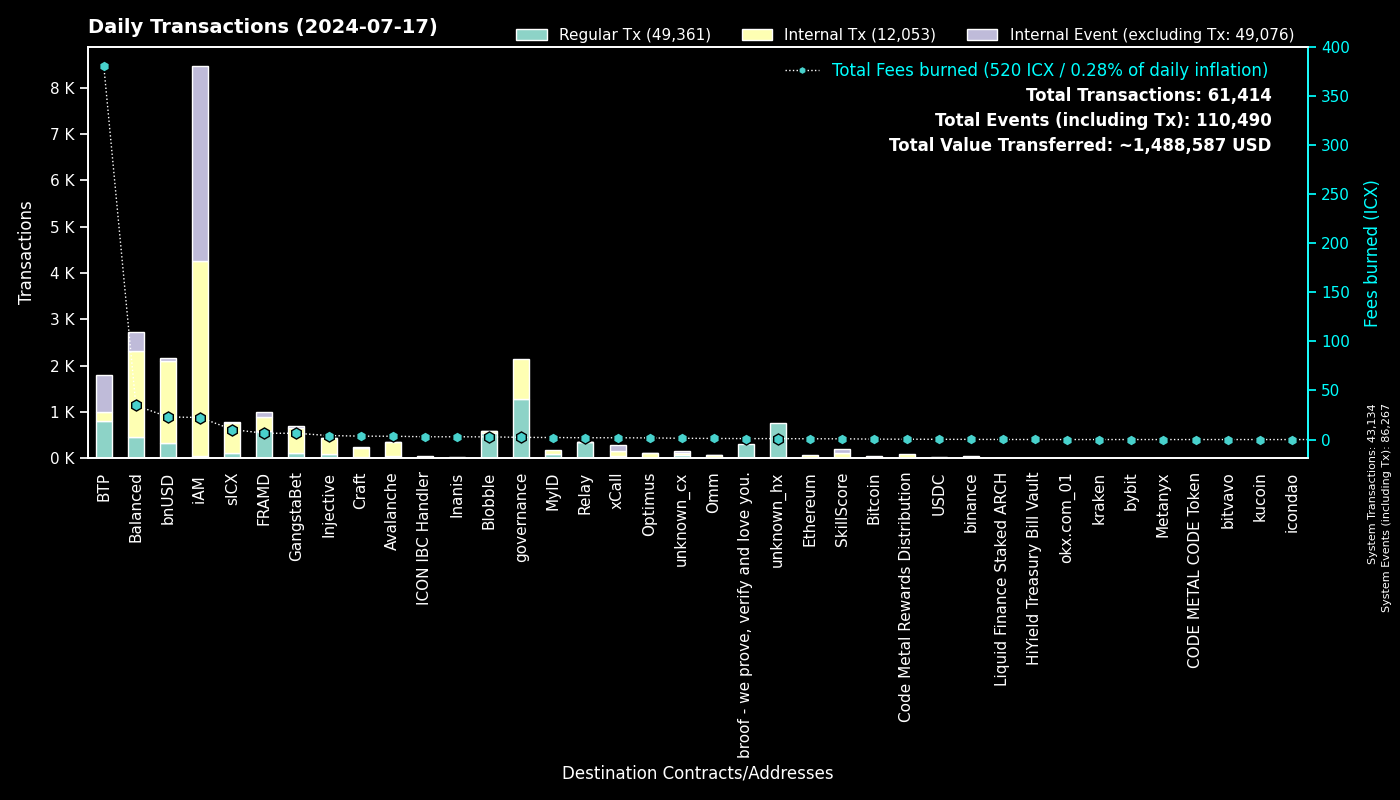

The file beside this chart, header and first rows:
to, Fees burned, Regular Tx, to_def, Internal Tx, Internal Event (excluding Tx), group
0, 0.0, 43132, System, 2, 43133, System
cx00000000000000000000000000000000000000…, 2.239, 1271, governance, 872, 0, governance
cxee7a00755a757e3c519a0616456030e33dc9d4…, 379, 790, BTP_2, 0, 795, BTP
cx2aa9b28a657e3121b75d3d4fe65e569398645d…, 5.674, 582, FRAMD Token, 239, 26, FRAMD
cxf2ca3b655a782f39227934d37ff3b77f9b1ebc…, 2.219, 542, Blobble, 0, 0, Blobble
cxca5faa5a71d986a2e84dd7e6f5ff791d29901e…, 1.749, 340, Relay_4, 0, 0, Relay
cx88fd7df7ddff82f7cc735c871dc519838cb235…, 23.04, 333, bnUSD, 1765, 57, bnUSD
cx69bcdf1753472c1444188ec3f5188657e30c83…, 0.9695, 302, broof - we prove, verify and love you., 0, 0, broof - we prove, verify and love you.
cxa0af3165c08318e988cb30993b3048335b94af…, 4.27, 120, balanced_dex, 334, 60, Balanced
cx2609b924e33ef00b648a409245c7ea394c4678…, 10.22, 111, sICX, 652, 26, sICX
cx66d4d90f5f113eba575bf793570135f9b10cec…, 9.01, 102, balanced_loans, 272, 184, Balanced
cx4297f4b63262507623b6ad575d0d8dd2db980e…, 4.078, 87, Injective, 348, 4, Injective
cx5a0af85407c69945eb318d4ac18e9e84218416…, 4.929, 79, GangWar Simulation, 304, 39, GangstaBet
cx21e94c08c03daee80c25d8ee3ea22a20786ec2…, 12.36, 75, balanced_router, 758, 83, Balanced
cx66a031cc3bd305c76371fb586e93801b948254…, 3.371, 59, Avalanche, 297, 5, Avalanche
cxba62bb61baf8dd8b6a04633fe33806547785a0…, 1.801, 58, MyID_3, 58, 0, MyID
cxa07f426062a1384bdd762afa6a87d123fbc81c…, 1.817, 47, xCall, 118, 118, xCall
cx14002628a4599380f391f708843044bc93dce2…, 22.44, 46, iAM Div, 4206, 4209, iAM
cx44250a12074799e26fdeee75648ae47e2cc842…, 0.7124, 36, balanced_governance, 1, 0, Balanced
cxd82fb5d3effecd8c9071a4bba3856ad7222c4b…, 1.709, 35, Balanced Savings, 88, 2, Balanced
cx694e8c9f1a05c8c3719f30d46b97697960e428…, 0.265, 28, MyID_2, 28, 0, MyID
hxb568381d35d3e7a6383200e8a0d30310af20b9…, 0.03, 24, binance_hot, 0, 0, binance
cx10d59e8103ab44635190bd4139dbfd682fa2d0…, 1.115, 23, balanced_rewards, 41, 26, Balanced
cxd17316e24ee40f2ef8ed6f3a497311db1b3520…, 0.3026, 20, GangstaVerse LootBox, 88, 0, GangstaBet
cxdada6921d08fbf37c6f228816852e58b219cc5…, 0.1365, 20, unknown_cx, 0, 11, unknown_cx
cxf61cd5a45dc9f91c15aa65831a30a90d59a096…, 2.272, 19, balanced_baln, 146, 12, Balanced
cx91a5817cf6e7adbcbcee9e8815c63f83d9a98a…, 0.1174, 19, unknown_cx, 0, 8, unknown_cx
cx622bbab73698f37dbef53955fd3decffeb0b0c…, 2.846, 18, ICON IBC Handler, 6, 26, ICON IBC Handler
cx5b5a03cb525a1845d0af3a872d525b18a810ac…, 1.881, 17, btp-0x38.bsc-BTCB, 175, 1, BTP
hx85532472e789802a943bd34a8aeb86668bc232…, 0.02, 16, okx.com_01, 0, 0, okx.com_01
cx288d13e1b63563459a2ac6179f237711f6851c…, 0.7771, 15, Ethereum, 56, 0, Ethereum
cx28b2ec885b50c8a93da752f2d0467a67127a70…, 0.848, 15, CROWN, 120, 3, GangstaBet
cxe971c0a92c58db502e4a224efc6ba311eb1c17…, 2.814, 15, Inanis Treasury, 2, 0, Inanis
cx203d9cd2a669be67177e997b8948ce2c35caff…, 2.16, 15, balanced_dividends, 120, 0, Balanced
cx28497aef34ec44ad2be9249daddfbe34b54f30…, 0.2226, 12, Balanced Bribe, 12, 0, Balanced
cx334db6519871cb2bfd154cec0905ced4ea142d…, 0.0648, 11, unknown_cx, 0, 0, unknown_cx
cx59d899fce52cadd1feb5128ff5e6672f03943e…, 0.06826, 10, unknown_cx, 0, 5, unknown_cx
cxabea09a8c5f3efa54d0a0370b14715e6f22705…, 0.3611, 9, Balanced Asset Manager, 42, 18, Balanced
hx68646780e14ee9097085f7280ab137c3633b4b…, 0.01125, 9, kraken_hot, 0, 0, kraken
cx43e2eec79eb76293c298f2b17aec06097be606…, 0.1046, 9, balanced_staking, 27, 0, Balanced
hxe246d096a304780258480ca4d4bbf386c0df30…, 0.01, 8, unknown_hx, 0, 0, unknown_hx
cx917f88460d4ebec1fd656d4dbe51131a37d168…, 0.04492, 7, unknown_cx, 0, 3, unknown_cx
cx07b184a37f03c6ab681fcbd0b45aec6dc3eafb…, 0.4277, 7, Bitcoin, 38, 0, Bitcoin
cx9c4698411c6d9a780f605685153431dcda0460…, 0.3759, 7, Auction, 126, 0, Craft
cxf14dea1cff7ceb29a46e6d04533a08f84441e4…, 0.5154, 7, Blobble Stake Token, 43, 2, Blobble
hx4031ab962e5e78fd195f91c1ba877c5d0ba63a…, 0.00875, 7, unknown_hx, 0, 0, unknown_hx
hx4194951596f777528d754e65a338a3dce5be85…, 0.007525, 6, unknown_hx, 0, 0, unknown_hx
cx8683d50b9f53275081e13b64fba9d6a56b7c57…, 0.109, 6, gangstabet_trade, 6, 0, GangstaBet
cx2dc662031f3d62bcdba4f63e9bf827767c8475…, 0.7551, 6, SkillScore, 97, 98, SkillScore
cx7ecb16e4c143b95e01d05933c17cb986cfe618…, 2.73, 6, CraftRewards, 52, 2, Craft
hx6b91c8dea3114de74ecfa85908b875778c2b59…, 0.0075, 6, bybit, 0, 0, bybit
cx2e6d0fc0eca04965d06038c8406093337f085f…, 0.3737, 5, Craft, 36, 0, Craft
hxd18e58cb0bb876a28013d8fc2852f91faa14e5…, 0.00625, 5, unknown_hx, 0, 0, unknown_hx
hxea39f95802ce3e1b3a36f83328fb1d053f215d…, 0.00625, 5, unknown_hx, 0, 0, unknown_hx
cxaa99a164586883eed0322d62a31946dfa9491f…, 0.04044, 5, optimus_rewards, 9, 2, Optimus
cx2d552c485ec8bcaa75aac02424e2aca6ffdb2f…, 0.1571, 5, Binance Coin, 14, 0, binance
cxc83f6eaf7e123f656657ebac3b09bc7a38e323…, 0.3522, 4, Code Metal Rewards Distribution, 95, 0, Code Metal Rewards Distribution
hxb611b26f8ef4c8d515de4d23f62316eb1ad842…, 0.005, 4, unknown_hx, 0, 0, unknown_hx
hx72c4fbb0fa21556692fc5ed3c5129ba0d0cc01…, 0.005, 4, unknown_hx, 0, 0, unknown_hx
hx5cb84c5948a03d8aa1b2abc475fb42fcc1bd72…, 0.005, 4, unknown_hx, 0, 0, unknown_hx
... 432 more rows
